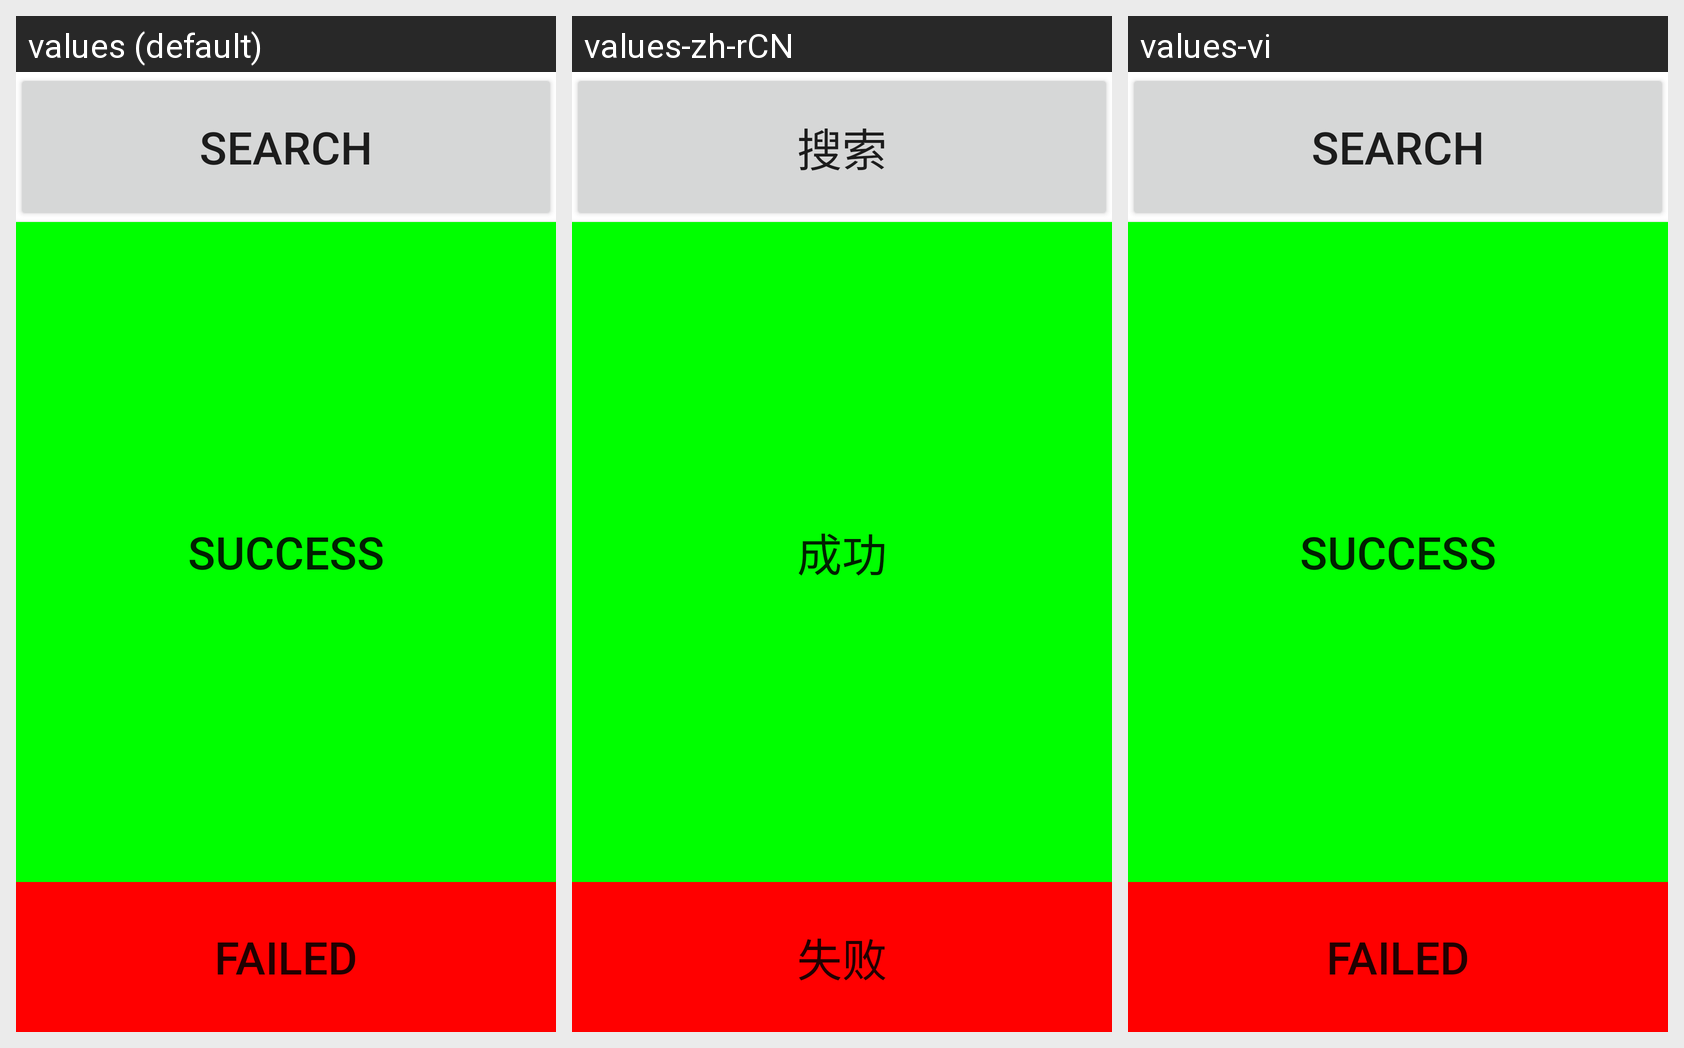

The Android screen above is rendered under several locales of the same app. Produce the string resources it draws, with the default and per-locale values.
Android screen res/layout/fm_test.xml rendered under 3 locales, left to right: values (default), values-zh-rCN, values-vi. Device: Nexus 5 (rendered at 1080×1920; each locale shown at half size, 540×960, under a caption strip naming it); theme Theme.MaterialComponents.DayNight.NoActionBar.
Strings drawn on this screen, with the default value and each locale's value (text and hints the layout hard-codes, and strings that could not be matched under every locale, appear in the picture but are not listed):

Search
  values: Search
  values-zh-rCN: 搜索
  values-vi: Search  [not translated; the default value is used]

Success
  values: Success
  values-zh-rCN: 成功
  values-vi: Success  [not translated; the default value is used]

Failed
  values: Failed
  values-zh-rCN: 失败
  values-vi: Failed  [not translated; the default value is used]
